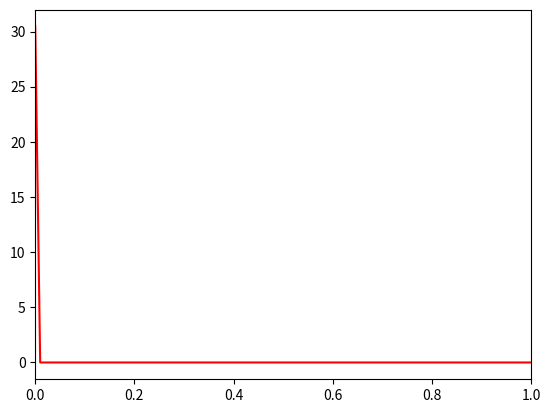

This chart was generated by the following Python code:
#!/usr/bin/env python3
# -*- coding: utf-8 -*-
"""
Created on Thu May 16 15:34:41 2019

@author: layaparkavousi
"""

import numpy as np
import matplotlib.pyplot as plt
#from scipy.integrate import quad

OM = 0.29
#gamma = 0.545
sigma8 = 0.8
z_star = 0.413

def E(z):
    if z > z_star:
        Ez = np.sqrt( 1-((0.75*OM)/(1+z))-(0.25*OM*((1+z_star)**3))+(OM * np.power(1 + z,3)))
    else:
        Ez = np.sqrt(1-((0.75*OM)/(1+z_star))+((0.75*OM)/(1+z_star))*((1+z)**4))
    return Ez

def dlnEdz(z):
    if z > z_star:
        dlnEdz = (1.5*((1+z)**3))/((1-OM)+ (OM * np.power(1 + z,3)))
    else:
        dlnEdz = (1.5*(OM/(1+z_star))*((1+z)**3))/(1-((0.75*OM)/(1+z_star))+((0.75*OM)/(1+z_star))*((1+z)**4))
    
    return dlnEdz


def f(x,t):
    
    return ((x**2)/(1+t))-(dlnEdz(t)-(2/(1+t)))*x - (2*OM*((1+t)**2))/((E(t))**2)

a = 0
b =1
N = 1000
h = -(b-a)/N
tpoints = np.arange(10,0,h)
x = 1
ff = np.zeros(N)
xpoints1 = []

for t in tpoints:
    xpoints1.append(x)
    k1 = h*f(x,t)
    k2 = h*f(x+0.5*k1,t+0.5*h)
    k3 = h*f(x+0.5*k2,t+0.5*h)
    k4 = h*f(x+k3,t+h)
    x += (k1+2*k2+2*k3+k4)/6

    
h1 = (b-a)/N  
z1=1
N1 = z1/h1
sigma = np.zeros(int(N1))
fsigma = np.zeros(int(N1))
xpoints = np.zeros(int(N1))

for i in range(0,int(N)):
    
    xpoints[i] = xpoints1[int(N)-i]
    
for i in range(0,int(N1)):
    sigma[i] = sigma8*np.sum(np.exp(-((xpoints[i])/(1+i*h1))*i))
    
for i in range(0,int(N1)):
    
    fsigma[i] = xpoints[i]*sigma[i]


z = np.arange(0,10,10*h1)
    
plt.plot(z,fsigma,label = "Runge-Kutta",color='red')
plt.xlim(0, 1)
#plt.ylim(0.0, 2)